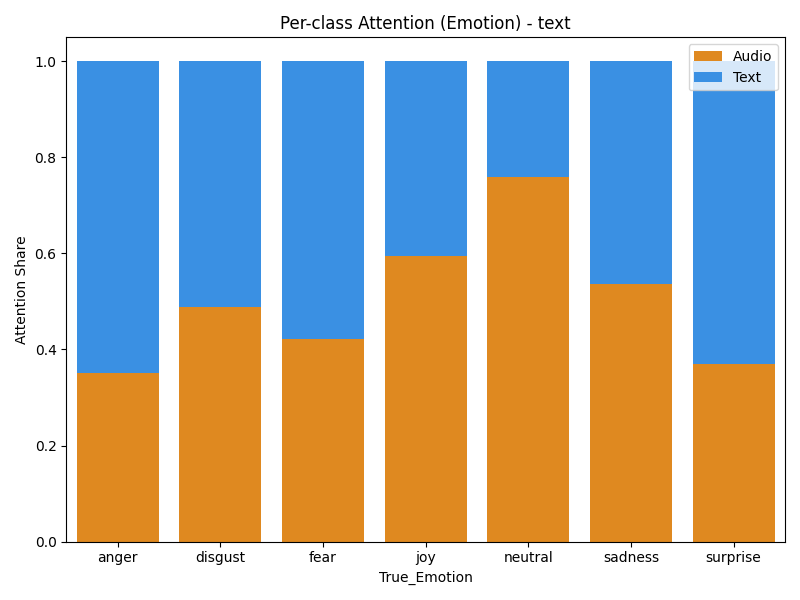

Values plotted in this chart, from the file beside it:
True_Emotion, avg_audio_attn, avg_text_attn, n_samples
anger, 0.351, 0.649, 298
disgust, 0.4875, 0.5125, 69
fear, 0.4227, 0.5773, 74
joy, 0.5949, 0.4051, 452
neutral, 0.7585, 0.2415, 1243
sadness, 0.5356, 0.4644, 148
surprise, 0.3692, 0.6308, 326
